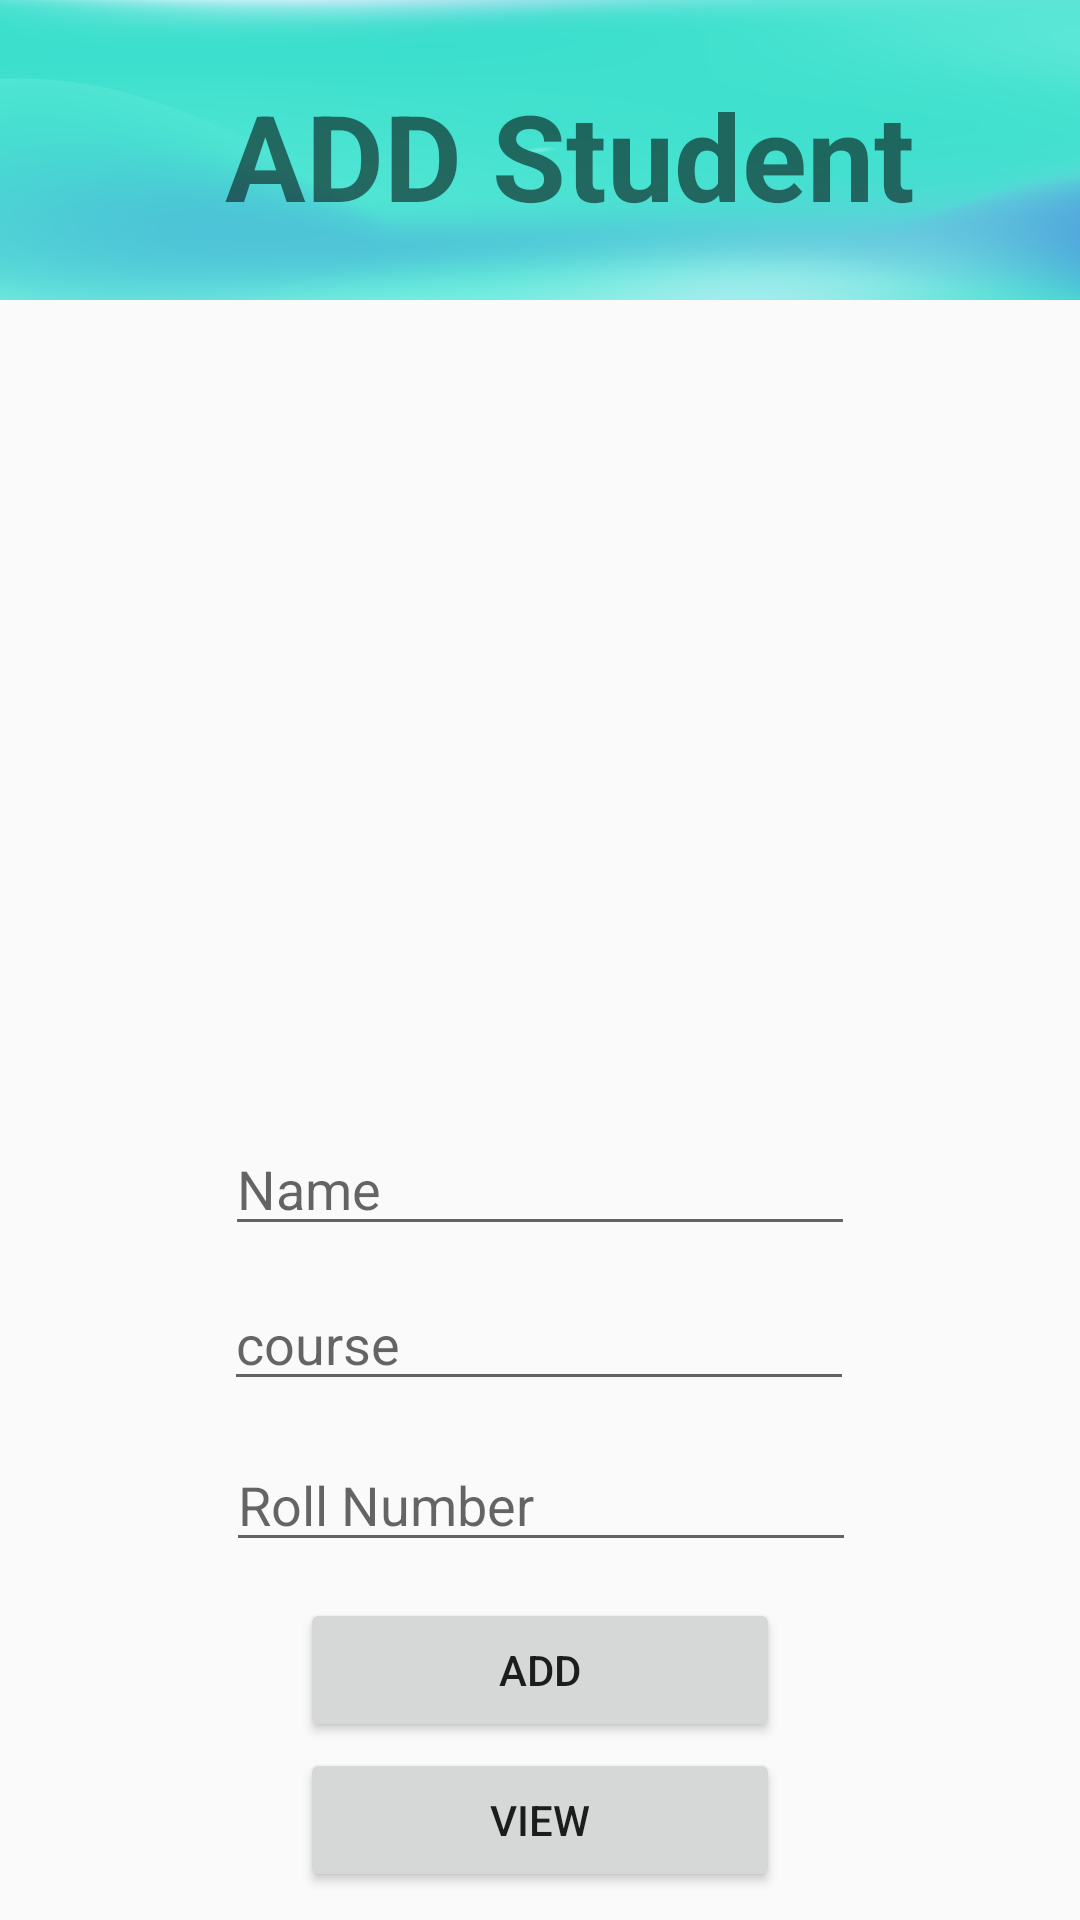

Here is an Android app screen rendered from its layout file. Give the layout XML and the strings, colors and styles it references.
<!-- AndroidManifest.xml: application theme Theme.HomPage -->
<!-- res/layout/activity_add_student.xml -->
<?xml version="1.0" encoding="utf-8"?>
<androidx.constraintlayout.widget.ConstraintLayout xmlns:android="http://schemas.android.com/apk/res/android"
    xmlns:app="http://schemas.android.com/apk/res-auto"
    xmlns:tools="http://schemas.android.com/tools"
    android:id="@+id/addStudentemail"
    android:layout_width="match_parent"
    android:layout_height="match_parent"
    tools:context=".addStudent">

    <LinearLayout
        android:id="@+id/linearLayout"
        android:layout_width="match_parent"
        android:layout_height="100dp"
        android:background="@drawable/mesh"
        android:orientation="vertical"
        android:padding="5dp">

        <TextView
            android:layout_width="match_parent"
            android:layout_height="wrap_content"
            android:layout_marginLeft="70dp"
            android:paddingTop="20dp"
            android:text="ADD Student"
            android:textSize="40dp"
            android:textStyle="bold">

        </TextView>

    </LinearLayout>

    <LinearLayout
        android:id="@+id/linearLayout2"
        android:layout_width="350dp"
        android:layout_height="150dp"
        android:layout_gravity="center_horizontal"
        android:layout_marginTop="72dp"
        app:layout_constraintEnd_toEndOf="parent"
        app:layout_constraintHorizontal_bias="0.491"
        app:layout_constraintStart_toStartOf="parent"
        app:layout_constraintTop_toBottomOf="@+id/linearLayout">

        <LinearLayout
            android:layout_width="wrap_content"
            android:layout_height="wrap_content"
            android:orientation="vertical">

        </LinearLayout>

        <ImageView
            android:layout_width="250dp"
            android:layout_height="150dp"
            android:layout_marginLeft="40dp"
            android:padding="15dp"
            android:src="@drawable/stdadd" />
    </LinearLayout>

    <EditText
        android:id="@+id/StudentName"
        android:layout_width="wrap_content"
        android:layout_height="wrap_content"
        android:layout_marginTop="52dp"
        android:ems="10"
        android:hint="Name"
        android:inputType="text"
        app:layout_constraintEnd_toEndOf="parent"
        app:layout_constraintHorizontal_bias="0.5"
        app:layout_constraintStart_toStartOf="parent"
        app:layout_constraintTop_toBottomOf="@+id/linearLayout2" />

    <EditText
        android:id="@+id/Course"
        android:layout_width="wrap_content"
        android:layout_height="wrap_content"
        android:ems="10"
        android:hint="course"
        android:inputType="text"
        app:layout_constraintBottom_toBottomOf="parent"
        app:layout_constraintEnd_toEndOf="parent"
        app:layout_constraintHorizontal_bias="0.497"
        app:layout_constraintStart_toStartOf="parent"
        app:layout_constraintTop_toBottomOf="@+id/StudentName"
        app:layout_constraintVertical_bias="0.056" />

    <EditText
        android:id="@+id/studentRoll"
        android:layout_width="wrap_content"
        android:layout_height="wrap_content"
        android:ems="10"
        android:hint="Roll Number"
        android:inputType="phone"
        app:layout_constraintBottom_toBottomOf="parent"
        app:layout_constraintEnd_toEndOf="parent"
        app:layout_constraintHorizontal_bias="0.502"
        app:layout_constraintStart_toStartOf="parent"
        app:layout_constraintTop_toBottomOf="@+id/Course"
        app:layout_constraintVertical_bias="0.093" />


    <Button
        android:id="@+id/addStudentBtn"
        android:layout_width="match_parent"
        android:layout_height="wrap_content"
        android:layout_marginLeft="100dp"
        android:layout_marginRight="100dp"
        android:text="ADD"
        app:layout_constraintBottom_toBottomOf="parent"
        app:layout_constraintEnd_toEndOf="parent"
        app:layout_constraintStart_toStartOf="parent"
        app:layout_constraintTop_toBottomOf="@+id/studentRoll"
        app:layout_constraintVertical_bias="0.172" />
    <Button
        android:id="@+id/viewStudentBtn"
        android:layout_width="match_parent"
        android:layout_height="wrap_content"
        android:layout_marginLeft="100dp"
        android:layout_marginRight="100dp"
        android:text="View"
        app:layout_constraintBottom_toBottomOf="parent"
        app:layout_constraintEnd_toEndOf="parent"
        app:layout_constraintStart_toStartOf="parent"
        app:layout_constraintTop_toBottomOf="@+id/addStudentBtn"
        app:layout_constraintVertical_bias="0.172" />

</androidx.constraintlayout.widget.ConstraintLayout>
<!-- resources referenced by this layout -->
<resources>
  <!-- drawable mesh: png bitmap (drawable, 114264 bytes) -->
  <style name="Theme.HomPage" parent="Base.Theme.HomPage" />
  <style name="Base.Theme.HomPage" parent="Theme.AppCompat.Light.NoActionBar">
          
          
          <item name="colorPrimary">@color/startColor</item>
          <item name="colorPrimaryDark">@color/endColor</item>
      </style>
  <color name="startColor">#0066ff</color>
  <color name="endColor">#66d9ff</color>
</resources>
